Run: headless pygame with SDL's dummy video driver; simulated clock (each Clock.tick advances the game by its frame time, no real sleeping); random seed 0; keys injected as events and as key.get_pressed() state; no mouse input.
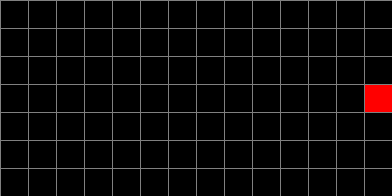
Frame 1 of 4 · flips 1–60 · no input
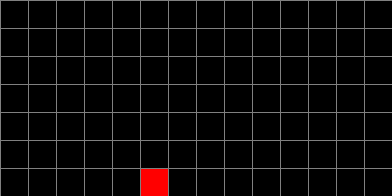
Frame 2 of 4 · flips 61–180 · tapped SPACE, RETURN · held RIGHT (→), D
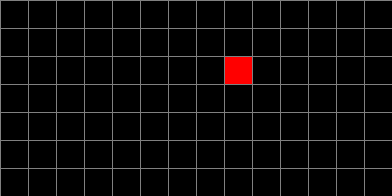
Frame 3 of 4 · flips 181–300 · held DOWN (↓), S
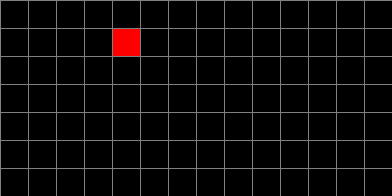
Frame 4 of 4 · flips 301–420 · held LEFT (←), A, UP (↑), W

The pygame program that drew these frames:

import pygame
import random
import time

WIN_HEIGHT = 196
WIN_WIDTH = 392
ROWS = 7
COLUMNS = 14

WHITE = (255, 255, 255)
GREY = (128, 128, 128)
BLACK = (0, 0, 0)

AGENT = (0, 255, 0)
OBJECTIVE = (255, 0, 0)


class Spot():
    def __init__(self, row, column, width, total_rows):
        self.row = row
        self.column = column
        self.x = width * row
        self.y = width * column
        self.state = False
        self.spot_width = width
        self.total_rows = total_rows
        self.color = self.get_color()
    
    def get_color(self):
        if self.state:
            color = OBJECTIVE
        else:
            color = BLACK
        return color

    def get_pos(self):
        return (self.row, self.column)
        
    def draw(self, win):
        pygame.draw.rect(win, self.get_color(), (self.x/2, self.y/2, self.spot_width/2, self.spot_width/2))
        
def make_grid(rows, columns, width):
    grid = []
    gap = width // rows
    for i in range(columns):
        grid.append([])
        for j in range(rows):
            spot = Spot(i, j, gap, rows)
            grid[i].append(spot)

    return grid

def draw_grid(win, rows, columns, width, height):
    r_gap =  height // rows
    c_gap = width // columns
    for i in range(rows):
        pygame.draw.line(win, GREY, (0, i * r_gap), (width, i * r_gap))
        for j in range(columns):
            pygame.draw.line(win, GREY, (j* c_gap, 0), (j * c_gap, height))

def draw(win, grid, rows, columns, width, height):
    win.fill(WHITE)
    for row in grid:
        for spot in row:
            spot.draw(win)
            
    draw_grid(win, rows, columns, width, height)
    pygame.display.update()

#to create a function that randomly assign states to different spot objects in the grid
def random_spot_chooser(grid):
    x = random.randint(0, len(grid)-1)
    y = random.randint(0, len(grid[x])-1)

    return x, y
    
def main():
    global SCREEN, CLOCK
    pygame.init()
    SCREEN = pygame.display.set_mode((WIN_WIDTH, WIN_HEIGHT))

    while True:
        grid = make_grid(ROWS, COLUMNS, WIN_WIDTH)
        time.sleep(1)
        x, y =random_spot_chooser(grid)
        grid[x][y].state = True
        draw(SCREEN, grid, ROWS, COLUMNS, WIN_WIDTH, WIN_HEIGHT)
        for event in pygame.event.get():
            if event.type == pygame.QUIT:
                pygame.quit()
                quit()

        pygame.display.update()

main()
